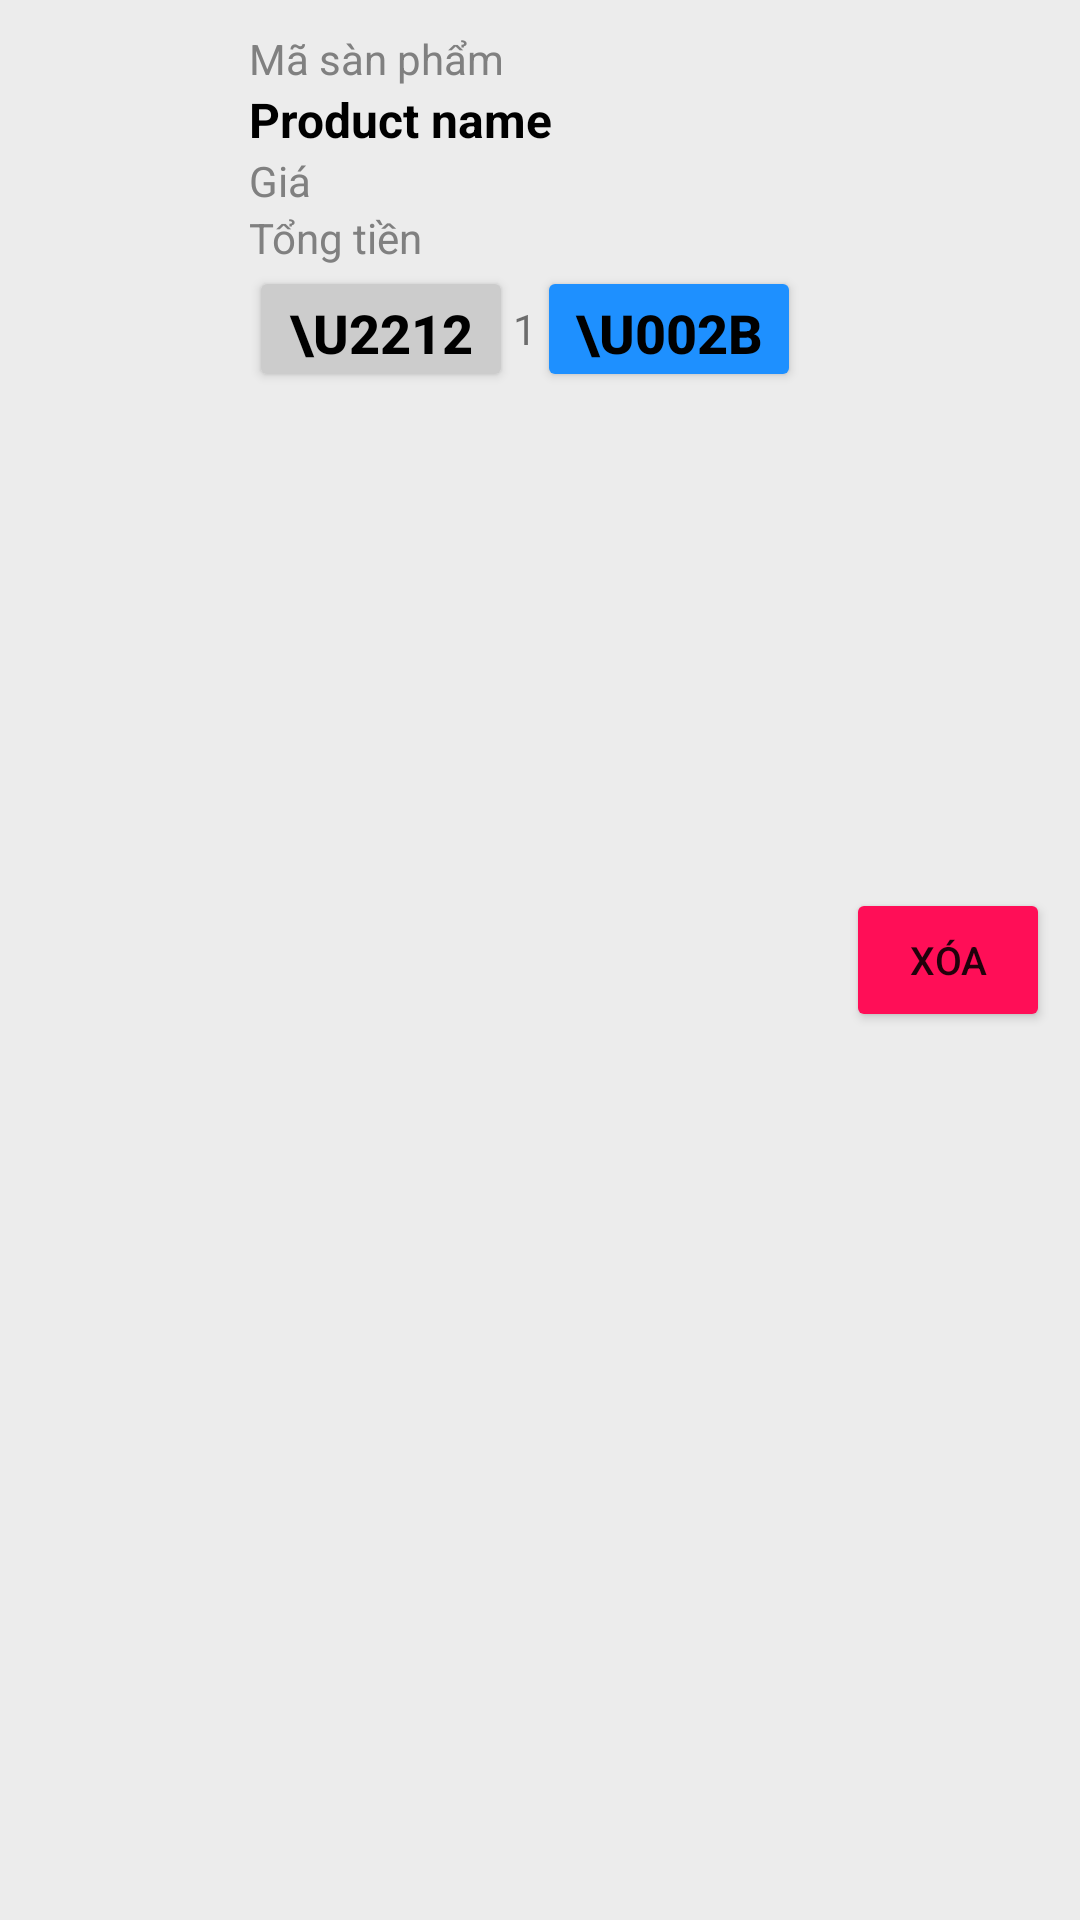

Android layout source for this screen:
<!-- AndroidManifest.xml: application theme Theme.Productsalesapplication -->
<!-- res/layout/view_cart_detail.xml -->
<?xml version="1.0" encoding="utf-8"?>
<LinearLayout xmlns:android="http://schemas.android.com/apk/res/android"
    android:layout_width="match_parent"
    android:layout_height="wrap_content"
    android:orientation="horizontal"
    android:padding="10dp"
    android:background="@android:drawable/divider_horizontal_bright"
    android:layout_marginBottom="5dp"
    >

    
    <ImageView
        android:id="@+id/imgv_product"
        android:layout_width="0dp"
        android:layout_height="match_parent"
        android:layout_gravity="top"
        android:layout_weight="2"
        android:scaleType="centerInside"
        />

    <LinearLayout
        android:layout_width="0dp"
        android:layout_height="wrap_content"
        android:layout_weight="6"
        android:orientation="vertical"
        android:paddingLeft="5dp">

        <TextView
            android:id="@+id/tv_Id"
            android:layout_width="match_parent"
            android:layout_height="wrap_content"
            android:layout_toEndOf="@+id/imgv_product"
            android:text="Mã sàn phẩm"
            android:textColor="#808080"
            android:textSize="14sp" />

        <TextView
            android:id="@+id/tv_product_name"
            android:layout_width="match_parent"
            android:layout_height="wrap_content"
            android:layout_alignTop="@+id/imgv_product"
            android:layout_toEndOf="@+id/imgv_product"
            android:ellipsize="end"
            android:maxLines="1"
            android:text="Product name"
            android:textColor="#000000"
            android:textSize="16sp"
            android:textStyle="bold" />

        <TextView
            android:id="@+id/tv_product_price"
            android:layout_width="match_parent"
            android:layout_height="wrap_content"
            android:layout_toEndOf="@+id/imgv_product"
            android:text="Giá"
            android:textColor="#808080"
            android:textSize="14sp" />

        <TextView
            android:id="@+id/tv_product_total_money"
            android:layout_width="match_parent"
            android:layout_height="wrap_content"
            android:layout_toEndOf="@+id/imgv_product"
            android:text="Tổng tiền"
            android:textColor="#808080"
            android:textSize="14sp" />

        <LinearLayout
            android:id="@+id/_linear_group_quantity"
            android:layout_width="wrap_content"
            android:layout_height="42dp"
            android:orientation="horizontal"
            android:weightSum="3">

            <Button
                android:id="@+id/decrease_quantity_button"
                android:layout_width="0dp"
                android:layout_height="wrap_content"
                android:layout_weight="1"
                android:backgroundTint="#CCCCCC"
                android:fontFamily="sans-serif-medium"
                android:text="\u2212"
                android:textAlignment="center"
                android:textColor="#000000"
                android:textSize="18sp"
                android:textStyle="bold" />

            <TextView
                android:id="@+id/tv_product_quantity"
                android:layout_width="0dp"
                android:layout_height="match_parent"
                android:layout_weight="1"
                android:gravity="center|center_vertical"
                android:text="1" />

            <Button
                android:id="@+id/increase_quantity_button"
                android:layout_width="0dp"
                android:layout_height="wrap_content"
                android:layout_weight="1"
                android:backgroundTint="#1E90FF"
                android:fontFamily="sans-serif-medium"
                android:gravity="center|top"
                android:text="\u002B"
                android:textAlignment="gravity"
                android:textColor="#000000"
                android:textSize="18sp"
                android:textStyle="bold" />
        </LinearLayout>
    </LinearLayout>

    <Button
        android:id="@+id/btn_Cart_Remove"
        android:layout_width="0dp"
        android:layout_height="wrap_content"
        android:layout_gravity="center_vertical"
        android:layout_weight="2"
        android:backgroundTint="#FF0E57"
        android:text="Xóa"
        android:textSize="13dp"
        />

</LinearLayout>
<!-- resources referenced by this layout -->
<resources>
  <style name="Theme.Productsalesapplication" parent="Theme.MaterialComponents.DayNight.DarkActionBar">
          
          <item name="colorPrimary">@color/primary_inside_app</item>
          <item name="colorPrimaryVariant">@color/primary_outside_app</item>
          <item name="colorOnPrimary">@color/white</item>
          
          <item name="colorSecondary">@color/teal_200</item>
          <item name="colorSecondaryVariant">@color/teal_700</item>
          <item name="colorOnSecondary">@color/black</item>
          
          <item name="android:statusBarColor" tools:targetApi="21">?attr/colorPrimaryVariant</item>
          
      </style>
  <color name="primary_inside_app">#FF9933</color>
  <color name="primary_outside_app">#FF8000</color>
  <color name="white">#FFFFFFFF</color>
  <color name="teal_200">#FF03DAC5</color>
  <color name="teal_700">#FF018786</color>
  <color name="black">#FF000000</color>
</resources>
